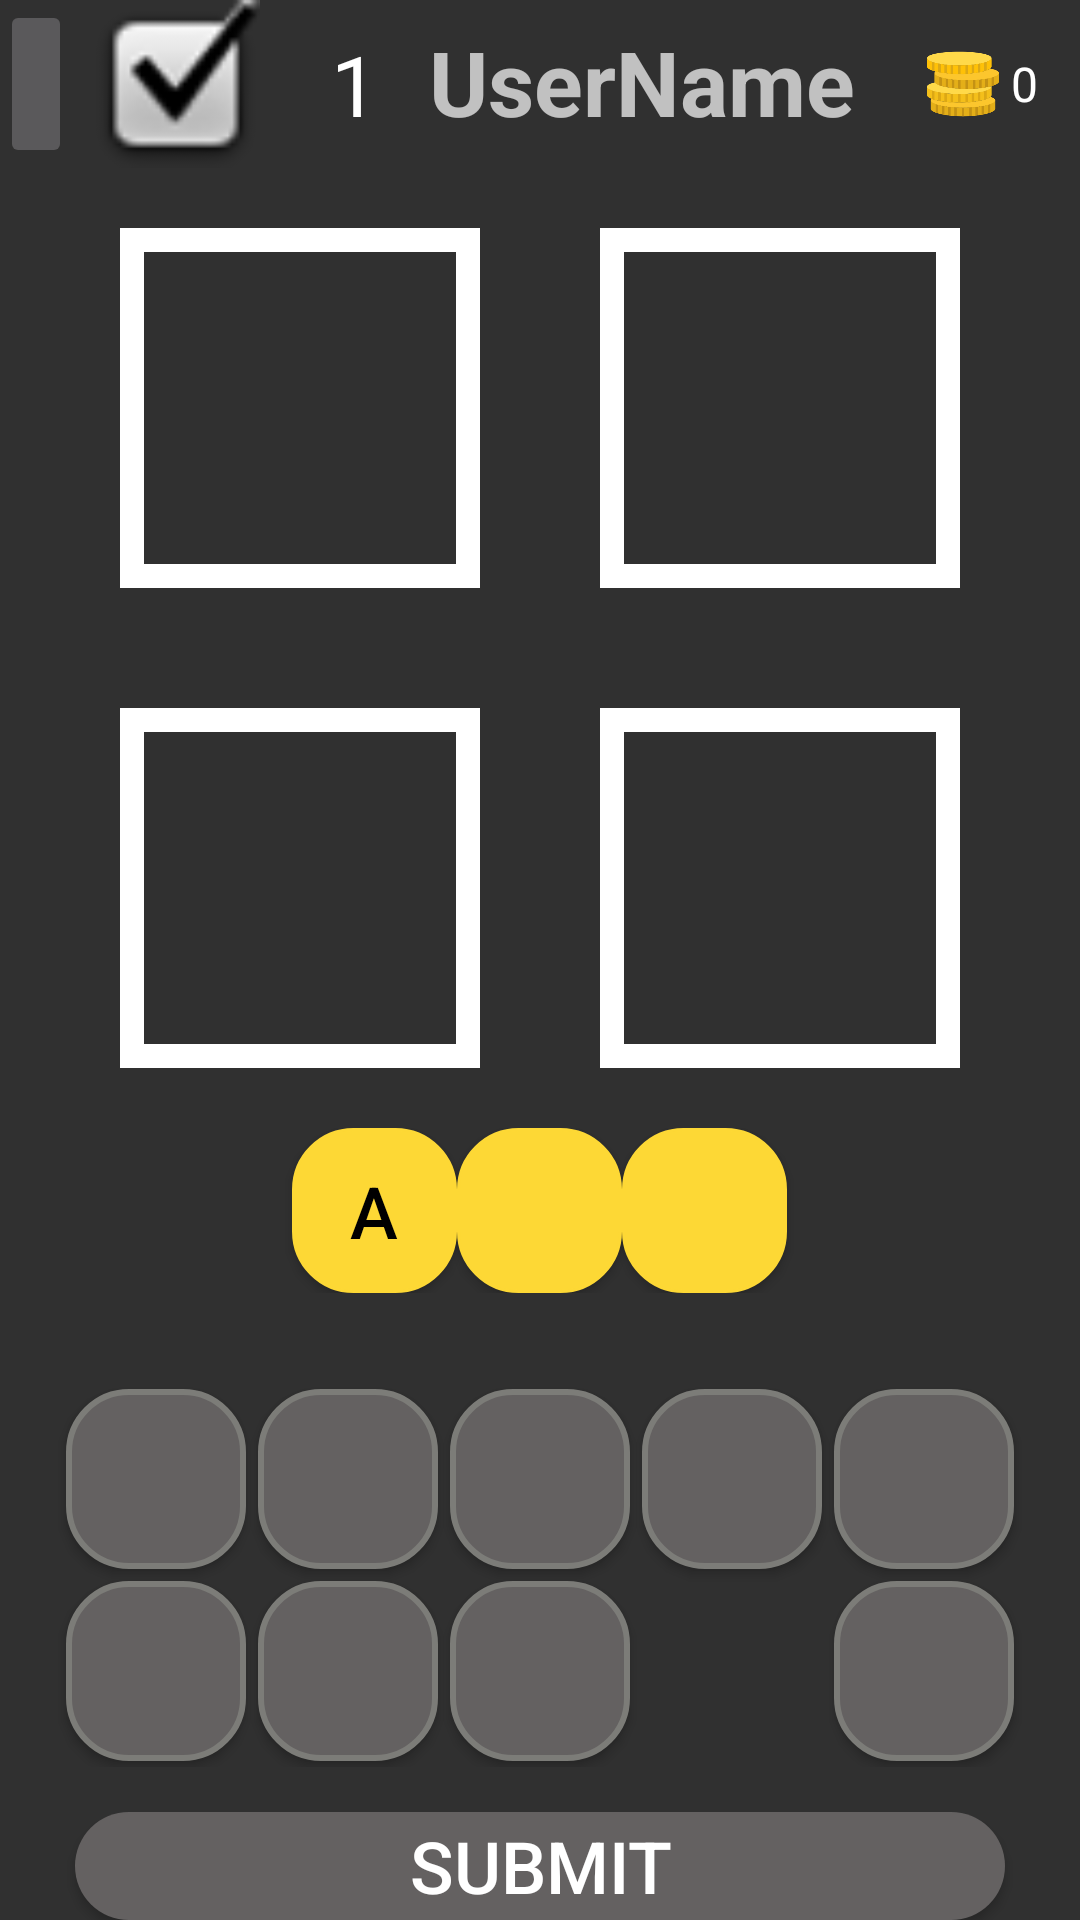

This screen was rendered from an Android layout file. Write that file and the resources it references.
<!-- AndroidManifest.xml: application theme Theme.AppCompat.NoActionBar -->
<!-- res/layout/activity_continue.xml -->
<?xml version="1.0" encoding="utf-8"?>
<LinearLayout xmlns:android="http://schemas.android.com/apk/res/android"
    xmlns:app="http://schemas.android.com/apk/res-auto"
    xmlns:tools="http://schemas.android.com/tools"
    android:layout_width="match_parent"
    android:layout_height="match_parent"
    tools:context=".menu.ContinueActivity"
    android:orientation="vertical">


    <LinearLayout
        android:layout_width="match_parent"
        android:layout_height="?android:actionBarSize"
        android:background="@drawable/actionbar_background">

        <ImageButton
            android:id="@+id/btnBack"
            android:layout_width="wrap_content"
            android:layout_height="match_parent"
            android:src="@drawable/ic_keyboard_backspace_black_24dp" />

        <ImageView
            android:layout_width="wrap_content"
            android:layout_weight="0.3"
            android:src="@android:drawable/checkbox_on_background"
            android:layout_height="match_parent"/>
        <TextView
            android:id="@+id/level"
            android:layout_width="0dp"
            android:layout_height="match_parent"
            android:layout_weight="0.3"
            android:gravity="center"
            android:text="@string/_1"
            android:textColor="@android:color/white"
            android:textSize="28sp"/>
        <TextView
            android:id="@+id/userNameID"
            android:layout_width="0dp"
            android:layout_height="wrap_content"
            android:text="UserName"
            android:layout_weight="1"
            android:textStyle="bold"
            android:textSize="30sp">
        </TextView>

        <ImageView
            android:layout_width="wrap_content"
            android:layout_height="match_parent"
            android:src="@drawable/ic_coins" />

        <TextView
            android:id="@+id/coins"
            android:layout_width="wrap_content"
            android:layout_height="match_parent"
            android:gravity="center"
            android:padding="4dp"
            android:text="@string/_0"
            android:textColor="@android:color/white"
            android:textSize="16sp" />

        <Space
            android:layout_width="10dp"
            android:layout_height="match_parent" />
    </LinearLayout>

    <RelativeLayout
        android:id="@+id/imagesLayout"
        android:layout_width="match_parent"
        android:layout_height="wrap_content"
        android:gravity="center">

        <ImageView
            android:id="@+id/img1"
            android:layout_width="120dp"
            android:layout_height="120dp"
            android:layout_marginStart="20dp"
            android:layout_marginTop="20dp"
            android:layout_marginEnd="20dp"
            android:layout_marginBottom="20dp"
            android:background="@drawable/image_style"
            android:src="@drawable/img1" />

        <ImageView
            android:id="@+id/img2"
            android:layout_width="120dp"
            android:layout_height="120dp"
            android:background="@drawable/image_style"
            android:layout_marginStart="20dp"
            android:layout_marginTop="20dp"
            android:layout_marginEnd="20dp"
            android:layout_marginBottom="20dp"
            android:layout_toEndOf="@id/img1"
            android:src="@drawable/img1" />

        <ImageView
            android:id="@+id/img3"
            android:layout_width="120dp"
            android:layout_height="120dp"
            android:background="@drawable/image_style"
            android:layout_below="@id/img1"
            android:layout_marginStart="20dp"
            android:layout_marginTop="20dp"
            android:layout_marginEnd="20dp"
            android:layout_marginBottom="20dp"
            android:src="@drawable/img1"
            />

        <ImageView
            android:id="@+id/img4"
            android:layout_width="120dp"
            android:layout_height="120dp"
            android:background="@drawable/image_style"
            android:layout_below="@id/img2"
            android:layout_marginStart="20dp"
            android:layout_marginTop="20dp"
            android:layout_marginEnd="20dp"
            android:layout_marginBottom="20dp"
            android:layout_toEndOf="@id/img3"
            android:src="@drawable/img1"
            />
    </RelativeLayout>

    <LinearLayout
        android:id="@+id/wordLayout"
        android:layout_width="match_parent"
        android:layout_height="wrap_content"
        android:gravity="center">

        <Button
            android:layout_width="55dp"
            android:layout_height="55dp"
            android:text="@string/a"
            android:textColor="@color/black"
            android:textSize="24sp"
            android:background="@drawable/rounded_white" />

        <Button
            android:textColor="@color/black"
            android:textSize="24sp"
            android:background="@drawable/rounded_white"
            android:layout_width="55dp"
            android:layout_height="55dp" />

        <Button
            android:background="@drawable/rounded_white"
            android:textColor="@color/black"
            android:textSize="24sp"
            android:layout_width="55dp"
            android:layout_height="55dp" />

        <Button
            android:layout_width="55dp"
            android:textSize="24sp"
            android:layout_height="55dp"
            android:textColor="@color/black"
            android:background="@drawable/rounded_white"
            android:visibility="gone" />

        <Button
            android:layout_width="55dp"
            android:textSize="24sp"
            android:background="@drawable/rounded_white"
            android:textColor="@color/black"
            android:layout_height="55dp"
            android:visibility="gone" />

        <Button
            android:layout_width="55dp"
            android:textSize="24sp"
            android:textColor="@color/black"
            android:layout_height="55dp"
            android:background="@drawable/rounded_white"
            android:visibility="gone" />
    </LinearLayout>

    <Space
        android:layout_width="match_parent"
        android:layout_height="30dp" />

    <RelativeLayout
        android:id="@+id/letterLayout"
        android:layout_width="match_parent"
        android:layout_height="wrap_content"
        android:gravity="center">

        <Button
            android:id="@+id/v1"
            android:layout_width="60dp"
            android:layout_height="60dp"
            android:layout_margin="2dp"
            android:background="@drawable/rounded" />

        <Button
            android:id="@+id/v2"
            android:layout_width="60dp"
            android:background="@drawable/rounded"
            android:layout_height="60dp"
            android:layout_margin="2dp"
            android:layout_toEndOf="@id/v1" />

        <Button
            android:id="@+id/v3"
            android:layout_width="60dp"
            android:background="@drawable/rounded"
            android:layout_height="60dp"
            android:layout_margin="2dp"
            android:layout_toEndOf="@id/v2" />

        <Button
            android:id="@+id/v4"
            android:layout_width="60dp"
            android:background="@drawable/rounded"
            android:layout_height="60dp"
            android:layout_margin="2dp"
            android:layout_toEndOf="@id/v3" />

        <Button
            android:id="@+id/v5"
            android:layout_width="60dp"
            android:background="@drawable/rounded"
            android:layout_height="60dp"
            android:layout_margin="2dp"
            android:layout_toEndOf="@id/v4" />

        <Button
            android:id="@+id/v6"
            android:layout_width="60dp"
            android:layout_height="60dp"
            android:layout_below="@id/v1"
            android:layout_margin="2dp"
            android:background="@drawable/rounded" />

        <Button
            android:id="@+id/v7"
            android:layout_width="60dp"
            android:layout_height="60dp"
            android:background="@drawable/rounded"
            android:layout_below="@id/v1"
            android:layout_margin="2dp"
            android:layout_toEndOf="@id/v1" />

        <Button
            android:id="@+id/v8"
            android:layout_width="60dp"
            android:layout_height="60dp"
            android:background="@drawable/rounded"
            android:layout_below="@id/v2"
            android:layout_margin="2dp"
            android:layout_toEndOf="@id/v2" />

        <Button
            android:id="@+id/v9"
            android:layout_width="60dp"
            android:layout_height="60dp"
            android:layout_below="@id/v3"
            android:background="@drawable/rounded"
            android:layout_toEndOf="@id/v3"
            android:layout_margin="2dp"
            android:visibility="invisible" />

        <Button
            android:id="@+id/v10"
            android:layout_width="60dp"
            android:layout_height="60dp"
            android:layout_below="@id/v4"
            android:layout_margin="2dp"
            android:background="@drawable/rounded"
            android:layout_toEndOf="@id/v4" />
    </RelativeLayout>
    <Button
        android:layout_width="match_parent"
        android:layout_height="wrap_content"
        android:textSize="24sp"
        android:layout_marginTop="15dp"
        android:layout_marginRight="25dp"
        android:layout_marginLeft="25dp"
        android:background="@drawable/win_ok_btn_dialog"
        android:text="@string/submit"
        android:id="@+id/submit"/>
    <LinearLayout
        android:layout_width="match_parent"
        android:layout_marginTop="30dp"
        android:layout_height="match_parent">
        <Button
            android:id="@+id/btnHelp"
            android:layout_width="0dp"
            android:layout_height="wrap_content"
            android:text="@string/help"
            android:textSize="20sp"
            android:background="@drawable/win_ok_btn_dialog"
            android:layout_weight="1"/>
        <Button
            android:id="@+id/btnClean"
            android:layout_width="0dp"
            android:layout_height="wrap_content"
            android:text="@string/clean"
            android:background="@drawable/win_ok_btn_dialog"
            android:textSize="20sp"
            android:layout_weight="1"/>
    </LinearLayout>

</LinearLayout>
<!-- resources referenced by this layout -->
<resources>
  <color name="black">#FF000000</color>
  <!-- drawable ic_coins: vector/xml drawable (drawable, 7439 chars, omitted) -->
  <!-- drawable image_style (drawable) -->
  <?xml version="1.0" encoding="utf-8"?>
  <shape xmlns:android="http://schemas.android.com/apk/res/android">
      <stroke android:width="8dp" android:color="@color/white"/>
  </shape>
  <!-- drawable rounded (drawable) -->
  <?xml version="1.0" encoding="utf-8"?>
  <selector xmlns:android="http://schemas.android.com/apk/res/android">
      <item>
          <shape android:shape="rectangle">
              <corners android:radius="20dp"/>
              <stroke android:width="2dp" android:color="#7C7C78"/>
              <solid android:color="#646161"/>
          </shape>
      </item>
  </selector>
  <!-- drawable rounded_white (drawable) -->
  <?xml version="1.0" encoding="utf-8"?>
  <selector xmlns:android="http://schemas.android.com/apk/res/android">
      <item android:state_pressed="false">
          <shape android:shape="rectangle">
              <size android:width="50dp" android:height="50dp" />
              <corners android:radius="20dp" />
              <solid android:color="#FDD835" />
              <stroke android:width="1dp" android:color="#FDD835" />
          </shape>
      </item>
      <item android:state_pressed="true">
          <shape android:shape="rectangle">
              <size android:width="50dp" android:height="50dp" />
              <corners android:radius="20dp" />
              <solid android:color="#79FF00" />
              <stroke android:width="1dp" android:color="@color/black" />
          </shape>
      </item>
  </selector>
  <!-- drawable win_ok_btn_dialog (drawable) -->
  <?xml version="1.0" encoding="utf-8"?>
  <selector xmlns:android="http://schemas.android.com/apk/res/android">
  <item>
  <shape>
      <solid android:color="#646161"/>
      <corners android:radius="45dp"/>
  
  </shape>
  
  </item>
  </selector>
  <string name="_0">0</string>
  <string name="_1">1</string>
  <string name="a">A</string>
  <string name="clean">clean</string>
  <string name="help">help</string>
  <string name="submit">Submit</string>
  <color name="white">#FFFFFFFF</color>
</resources>
